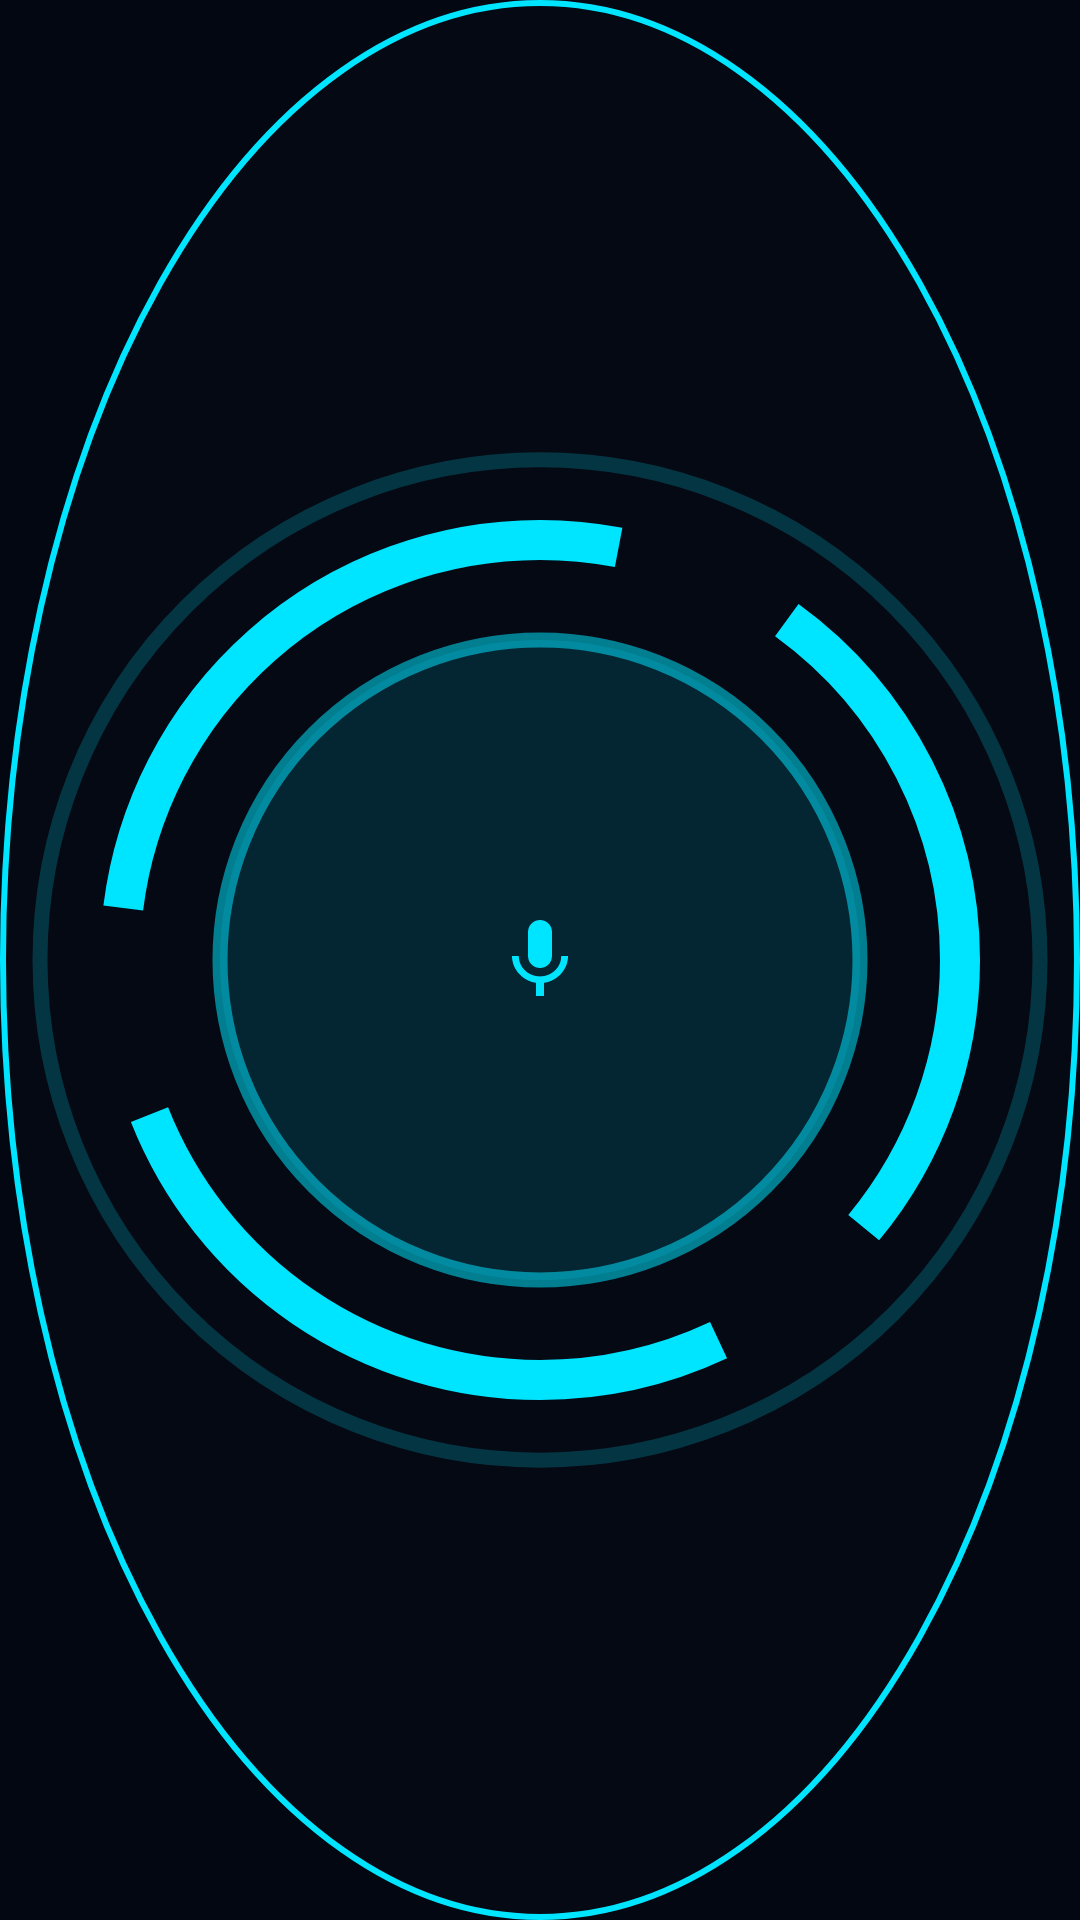

Reconstruct the res/layout file that produces this screen, plus the resources it refers to.
<!-- AndroidManifest.xml: application theme Theme.JarvisAssistant -->
<!-- res/layout/layout_floating_orb.xml -->
<?xml version="1.0" encoding="utf-8"?>
<FrameLayout xmlns:android="http://schemas.android.com/apk/res/android"
    android:id="@+id/floatingOrbRoot"
    android:layout_width="64dp"
    android:layout_height="64dp"
    android:background="@drawable/bg_floating_orb">

    <ImageView
        android:id="@+id/ivFloatingReactorRing"
        android:layout_width="match_parent"
        android:layout_height="match_parent"
        android:contentDescription="J.A.R.V.I.S."
        android:src="@drawable/ic_reactor_outer_ring" />

    <ImageView
        android:id="@+id/ivFloatingCore"
        android:layout_width="32dp"
        android:layout_height="32dp"
        android:layout_gravity="center"
        android:importantForAccessibility="no"
        android:src="@drawable/ic_mic_cyan" />
</FrameLayout>
<!-- resources referenced by this layout -->
<resources>
  <!-- drawable bg_floating_orb (drawable) -->
  <?xml version="1.0" encoding="utf-8"?>
  <shape xmlns:android="http://schemas.android.com/apk/res/android" android:shape="oval">
      <solid android:color="#CC050B14" />
      <stroke android:width="2dp" android:color="#00E5FF" />
  </shape>
  <!-- drawable ic_mic_cyan (drawable) -->
  <?xml version="1.0" encoding="utf-8"?>
  <vector xmlns:android="http://schemas.android.com/apk/res/android"
      android:width="24dp"
      android:height="24dp"
      android:viewportWidth="24"
      android:viewportHeight="24">
      <path
          android:fillColor="#00E5FF"
          android:pathData="M12,14c1.66,0 2.99,-1.34 2.99,-3L15,5c0,-1.66 -1.34,-3 -3,-3S9,3.34 9,5v6c0,1.66 1.34,3 3,3zM17.3,11c0,3 -2.54,5.1 -5.3,5.1S6.7,14 6.7,11L5,11c0,3.41 2.72,6.23 6,6.72L11,21h2v-3.28c3.28,-0.48 6,-3.3 6,-6.72h-1.7z" />
  </vector>
  <!-- drawable ic_reactor_outer_ring (drawable) -->
  <?xml version="1.0" encoding="utf-8"?>
  <vector xmlns:android="http://schemas.android.com/apk/res/android"
      android:width="108dp"
      android:height="108dp"
      android:viewportWidth="108"
      android:viewportHeight="108">
      <path
          android:pathData="M54,54m-50,0a50,50 0,1 1,100 0a50,50 0,1 1,-100 0"
          android:strokeColor="#3300E5FF"
          android:strokeWidth="1.5" />
      <path
          android:pathData="M54,54m-42,0a42,42 0,1 1,84 0a42,42 0,1 1,-84 0"
          android:strokeColor="#00E5FF"
          android:strokeWidth="4"
          android:trimPathStart="0.02"
          android:trimPathEnd="0.28" />
      <path
          android:pathData="M54,54m-42,0a42,42 0,1 1,84 0a42,42 0,1 1,-84 0"
          android:strokeColor="#00E5FF"
          android:strokeWidth="4"
          android:trimPathStart="0.35"
          android:trimPathEnd="0.61" />
      <path
          android:pathData="M54,54m-42,0a42,42 0,1 1,84 0a42,42 0,1 1,-84 0"
          android:strokeColor="#00E5FF"
          android:strokeWidth="4"
          android:trimPathStart="0.68"
          android:trimPathEnd="0.94" />
      <path
          android:pathData="M54,54m-32,0a32,32 0,1 1,64 0a32,32 0,1 1,-64 0"
          android:fillColor="#2200E5FF"
          android:strokeColor="#8800E5FF"
          android:strokeWidth="1.5" />
  </vector>
  <style name="Theme.JarvisAssistant" parent="Theme.Material3.Dark.NoActionBar">
          <item name="colorPrimary">@color/jarvis_cyan</item>
          <item name="colorOnPrimary">@color/jarvis_bg</item>
          <item name="colorSurface">@color/jarvis_surface</item>
          <item name="android:windowBackground">@color/jarvis_bg</item>
          <item name="android:statusBarColor">@android:color/transparent</item>
          <item name="android:navigationBarColor">@android:color/transparent</item>
      </style>
  <color name="jarvis_cyan">#00E5FF</color>
  <color name="jarvis_bg">#030712</color>
  <color name="jarvis_surface">#0A1628</color>
</resources>
